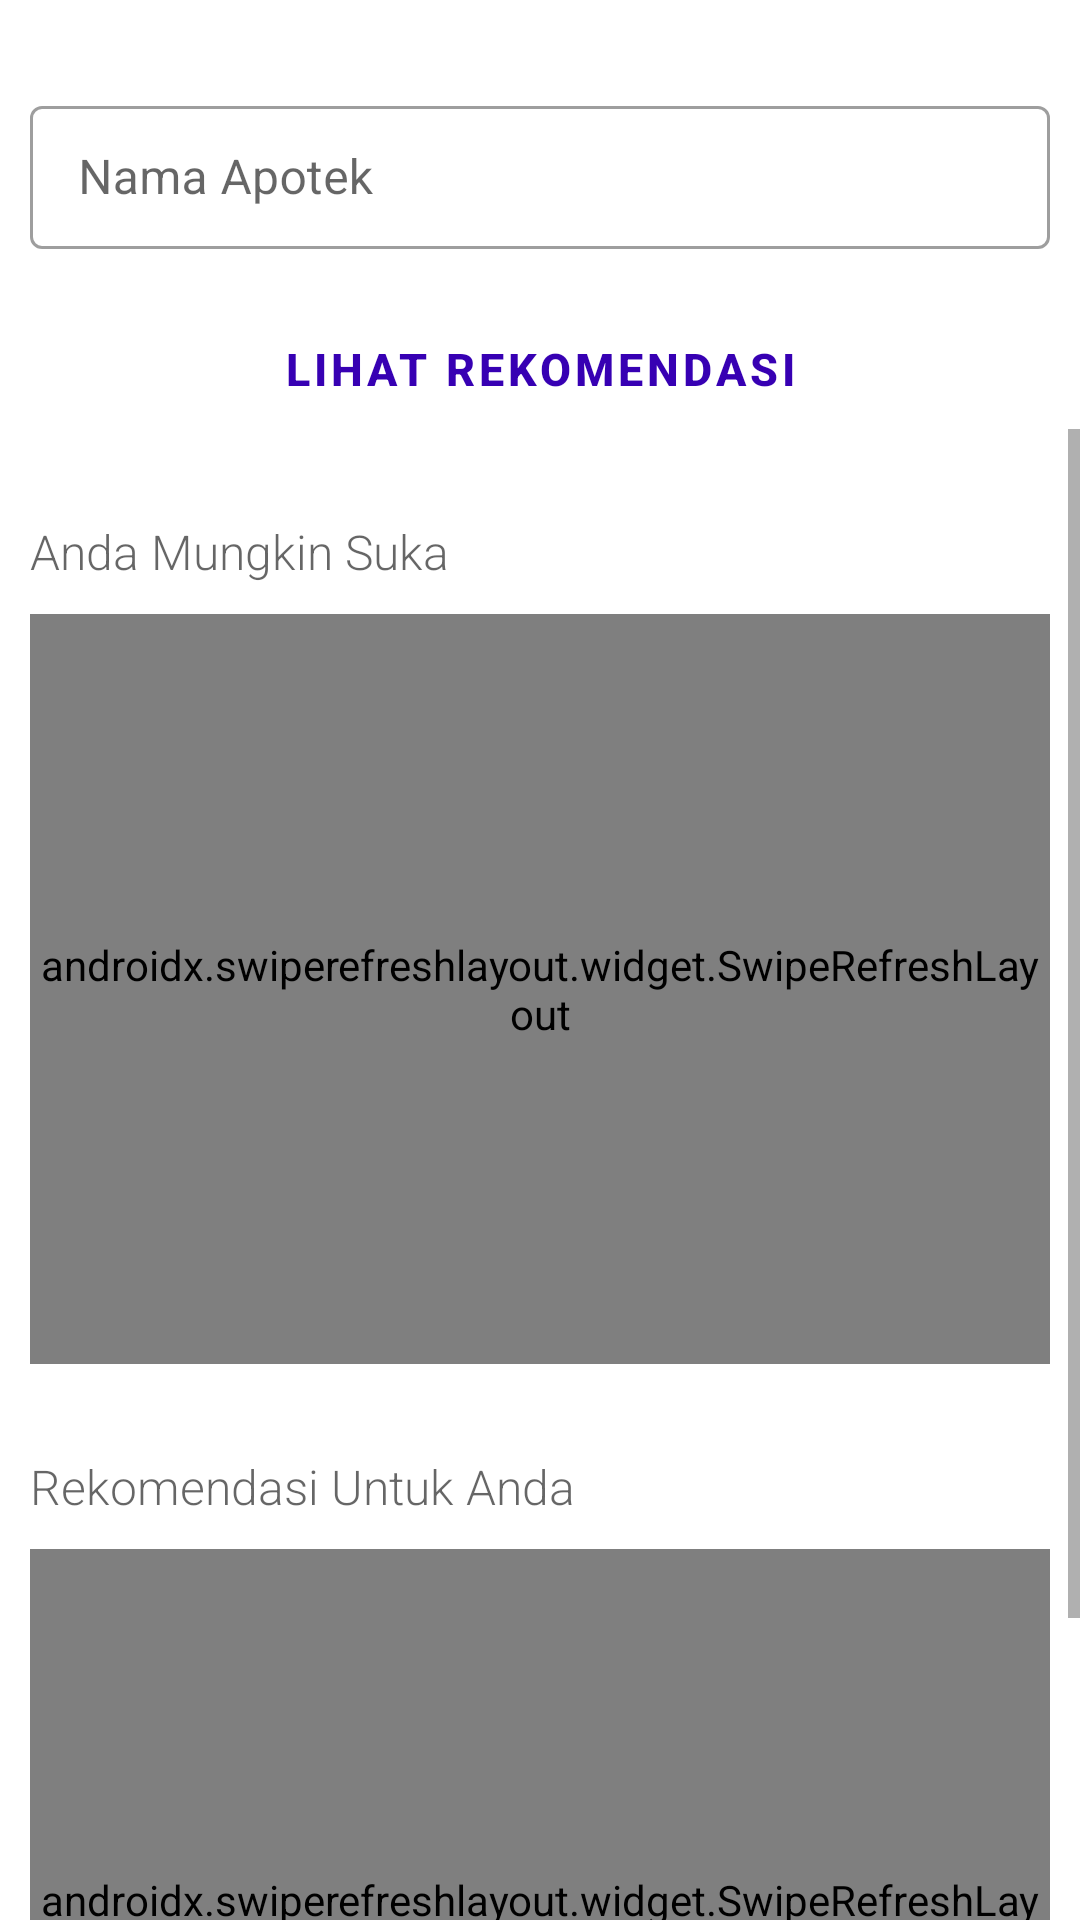

Produce the Android XML layout that renders to this screen, including the resource entries it uses.
<!-- AndroidManifest.xml: application theme Theme.RekomendasiTest -->
<!-- res/layout/fragment_collaborative.xml -->
<?xml version="1.0" encoding="utf-8"?>
<LinearLayout xmlns:android="http://schemas.android.com/apk/res/android"
    xmlns:app="http://schemas.android.com/apk/res-auto"
    xmlns:tools="http://schemas.android.com/tools"
    android:layout_width="match_parent"
    android:layout_height="match_parent"
    android:orientation="vertical"
    android:layout_gravity="center_horizontal"
    tools:context=".MainActivity">

    <com.google.android.material.textfield.TextInputLayout
        android:layout_width="match_parent"
        android:layout_height="wrap_content"
        android:layout_marginTop="30dp"
        android:layout_marginRight="10dp"
        android:layout_marginLeft="10dp"
        style="@style/Widget.MaterialComponents.TextInputLayout.OutlinedBox.Dense">

        <com.google.android.material.textfield.TextInputEditText
            android:layout_width="match_parent"
            android:layout_height="wrap_content"
            android:id="@+id/apotek"
            android:hint="Nama Apotek"/>
    </com.google.android.material.textfield.TextInputLayout>

    <Button
        android:layout_marginTop="20dp"
        android:layout_marginRight="10dp"
        android:layout_marginLeft="10dp"
        android:layout_width="match_parent"
        android:layout_height="40dp"
        android:text="Lihat Rekomendasi"
        android:textSize="15dp"
        android:textColor="@color/purple_700"
        android:textStyle="bold"
        android:id="@+id/buttonReco"
        style="@style/Widget.MaterialComponents.Button.OutlinedButton"/>

        <ScrollView
            android:layout_width="match_parent"
            android:layout_height="wrap_content"
            android:orientation="vertical" >

            <LinearLayout
                android:layout_width="match_parent"
                android:layout_height="match_parent"
                android:orientation="vertical">

                <TextView
                    android:layout_width="match_parent"
                    android:layout_height="wrap_content"
                    android:layout_marginLeft="10dp"
                    android:layout_marginTop="30dp"
                    android:layout_marginRight="10dp"
                    android:fontFamily="sans-serif-light"
                    android:gravity="left"
                    android:text="Anda Mungkin Suka"
                    android:textAppearance="@style/TextAppearance.AppCompat.Display1"
                    android:textSize="16sp" />

                <androidx.swiperefreshlayout.widget.SwipeRefreshLayout
                    android:id="@+id/swipe_refresh"
                    android:layout_width="wrap_content"
                    android:layout_height="250dp"
                    android:layout_marginLeft="10dp"
                    android:layout_marginTop="10dp"
                    android:layout_marginRight="10dp"
                    android:orientation="horizontal">

                    <androidx.recyclerview.widget.RecyclerView
                        android:id="@+id/recycle_tampil_reco"
                        android:layout_width="wrap_content"
                        android:layout_height="wrap_content"
                        android:scrollbars="horizontal"
                        tools:listitem="@layout/recycle_adapter_reco" />
                </androidx.swiperefreshlayout.widget.SwipeRefreshLayout>

                <TextView
                    android:layout_width="match_parent"
                    android:layout_height="wrap_content"
                    android:layout_marginLeft="10dp"
                    android:layout_marginTop="30dp"
                    android:layout_marginRight="10dp"
                    android:fontFamily="sans-serif-light"
                    android:gravity="left"
                    android:text="Rekomendasi Untuk Anda"
                    android:textAppearance="@style/TextAppearance.AppCompat.Display1"
                    android:textSize="16sp" />

                <androidx.swiperefreshlayout.widget.SwipeRefreshLayout
                    android:orientation="horizontal"
                    android:layout_width="wrap_content"
                    android:layout_height="250dp"
                    android:layout_marginTop="10dp"
                    android:layout_marginRight="10dp"
                    android:layout_marginLeft="10dp"
                    android:id="@+id/swipe">
                    <androidx.recyclerview.widget.RecyclerView
                        android:layout_width="wrap_content"
                        android:layout_height="wrap_content"
                        android:id = "@+id/recycle_reco"
                        android:scrollbars = "horizontal"
                        tools:listitem="@layout/recycle_adapter_reco"/>
                </androidx.swiperefreshlayout.widget.SwipeRefreshLayout>
            </LinearLayout>
        </ScrollView>
</LinearLayout>
<!-- res/layout/recycle_adapter_reco.xml (included above) -->
<?xml version="1.0" encoding="utf-8"?>
<androidx.cardview.widget.CardView
    android:layout_margin="5dp"
    xmlns:android="http://schemas.android.com/apk/res/android"
    android:layout_width="wrap_content"
    android:layout_height="wrap_content"
    app:cardBackgroundColor="@color/purple_200"
    xmlns:app="http://schemas.android.com/apk/res-auto">

        <LinearLayout
            android:layout_width="match_parent"
            android:layout_height="wrap_content"
            android:orientation="vertical"
            android:padding="5dp"
            android:id="@+id/recycle_produk">

            <com.github.siyamed.shapeimageview.RoundedImageView
                android:layout_gravity="center_horizontal"
                android:layout_width="150dp"
                android:layout_height="150dp"
                android:src="@drawable/image3"
                app:siRadius="6dp"
                app:siBorderColor="@color/purple_500"
                app:siSquare="true" />

            <TextView
                android:id="@+id/kode_produk"
                android:layout_width="match_parent"
                android:layout_height="wrap_content"
                android:textStyle="bold"/>

            <TextView
                android:id="@+id/nama_produk"
                android:layout_width="match_parent"
                android:layout_height="wrap_content"
                android:textStyle="bold"/>

            <TextView
                android:id="@+id/harga_produk"
                android:layout_width="match_parent"
                android:layout_height="wrap_content"
                android:textStyle="bold"/>
        </LinearLayout>

</androidx.cardview.widget.CardView>
<!-- resources referenced by this layout -->
<resources>
  <!-- drawable image3: png bitmap (drawable-v24, 102758 bytes) -->
  <style name="Theme.RekomendasiTest" parent="Theme.MaterialComponents.DayNight.DarkActionBar">
          
          <item name="colorPrimary">@color/purple_500</item>
          <item name="colorPrimaryVariant">@color/purple_700</item>
          <item name="colorOnPrimary">@color/white</item>
          
          <item name="colorSecondary">@color/teal_200</item>
          <item name="colorSecondaryVariant">@color/teal_700</item>
          <item name="colorOnSecondary">@color/black</item>
          
          <item name="android:statusBarColor" tools:targetApi="l">?attr/colorPrimaryVariant</item>
          
      </style>
  <!-- not gathered from this repository: default colours our renderer supplied (Android Studio template values) -->
  <color name="purple_200">#FFBB86FC</color>
  <color name="purple_500">#FF6200EE</color>
  <color name="purple_700">#FF3700B3</color>
  <color name="teal_200">#FF03DAC5</color>
  <color name="teal_700">#FF018786</color>
  <color name="black">#FF000000</color>
  <color name="white">#FFFFFFFF</color>
</resources>
